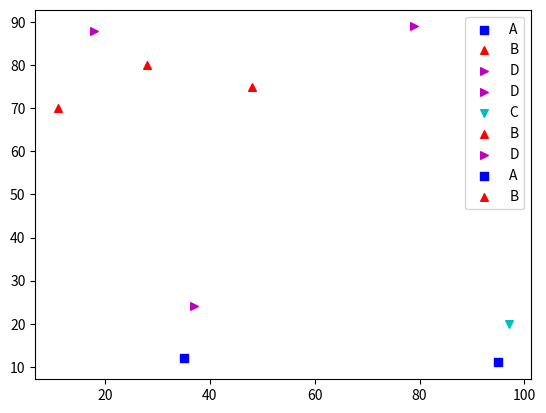

This chart was generated by the following Python code:
import numpy as np
from numpy import *
import matplotlib.pyplot as plt

# 实例的总数
Num = 9
# 特征的范围
F_count = 4
# 坐标的范围
Max_dis = 100

data = []
for i in range(Num):
    dict_tmp = {}
    f = random.randint(0, 4)
    dict_tmp["Feature"] = chr(65+f)
    dict_tmp["X"] = random.randint(0, 100)
    dict_tmp["Y"] = random.randint(0, 100)
    data.append(dict_tmp)

g1 = plt.figure(1)
for dt in data:
    if dt["Feature"] == "A":
        plt.scatter(int(dt["X"]), int(dt["Y"]), label="A", marker="s", color="b", s=30)
    if dt["Feature"] == "B":
        plt.scatter(int(dt["X"]), int(dt["Y"]), label="B", marker="^", color="r", s=30)
    if dt["Feature"] == "C":
        plt.scatter(int(dt["X"]), int(dt["Y"]), label="C", marker="v", color="c", s=30)
    if dt["Feature"] == "D":
        plt.scatter(int(dt["X"]), int(dt["Y"]), label="D", marker=">", color="m", s=30)
plt.legend()
plt.show()


# x1 = np.random.randn(1, 2)
# x2 = np.random.randn(1, 2)
# x = np.random.randn(4, 4)
# y = np.random.randn(4, 4)
# mark = ['s', 'o', '^', 'v', '>', '<', 'd', 'p', 'h', '8', '+', '*']
# for i in range(0, 4):
#     plt.scatter(x[i], y[i], marker=mark[i], color=(np.random.rand(1, 3)), s=50, label=chr(i+65))
# plt.legend()
# plt.show()
